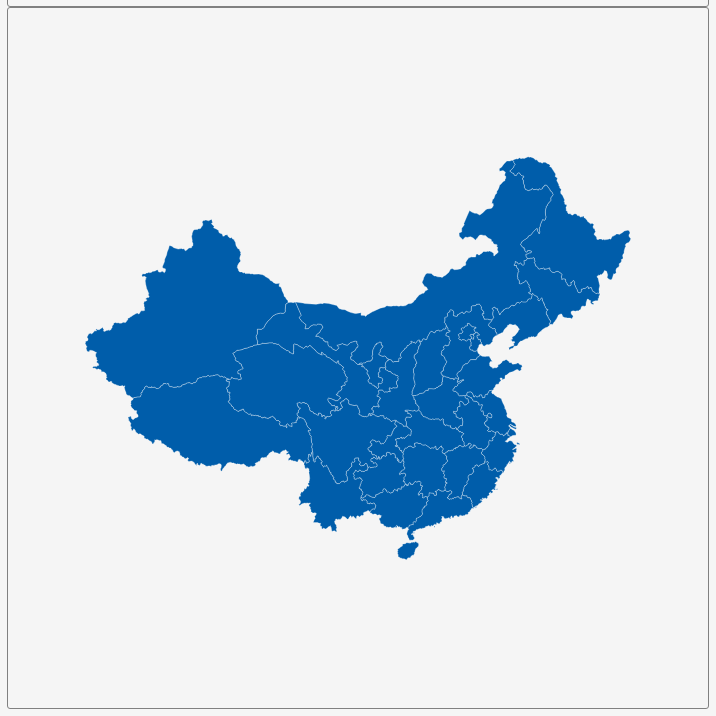
D3 v3 page, settled after 360 driven frames (6 s of simulated time); the page loaded 1 data file(s).


        var dim = 700;
        const center = {
            "lng": 104.1939,
            "lat": 37.9877
        };
        var scale = 568;

        var title = document.getElementById('title');
        title.style.width = dim;
        title.style.marginLeft = "calc(50% - " + (dim / 2) + "px)";
        var map = document.getElementById('map')
        map.style.width = dim;
        map.style.marginLeft = "calc(50% - " + (dim / 2) + "px)";

        var tooltip = d3
            .select("#map")
            .append("div")
            .attr("class", "tooltip")
            .attr("opacity", 0);
        var width = dim,
            height = dim;

        var svg = d3.select("#map")
            .append("svg")
            .attr("width", width)
            .attr("height", height);

        scale = scale * .9;// to give 5% padding on each side
        var projection = d3.geo.mercator()
            .center([center.lng, center.lat])
            .scale(scale)
            .translate([width / 2, height / 2]);
        var geoPath = d3.geo.path()
            .projection(projection);

        var g = svg.append("g");
        d3.json("geosource.json", function (json) {
            g.selectAll("path")
                .data(json.features)
                .enter()
                .append("path")
                .attr("d", geoPath)
                .attr("class", "polygon")
                .on("mouseover", mouseover)
                .on("mouseout", mouseout)
                .on("mousemove", mousemove);

            svg.call(d3.behavior.zoom().on("zoom", () => {
                g.attr("transform", "translate(" + d3.event.translate.join(",") + ")scale(" + d3.event.scale + ")");
            }));
        });
        function mouseover(d) {
            d3.select(this).attr("class", "hover");
            tooltip.style("opacity", 0.9);
            tooltip.html((d.properties.NAME_1 && "<b>" + d.properties.NAME_1 + "</b><br>" || '') +
                (d.properties.ENGTYPE_1 && d.properties.ENGTYPE_1));
        }
        function mouseout(d) {
            d3.select(this).attr("class", "polygon");
            tooltip.style("opacity", 0);
        }
        function mousemove(d) {
            tooltip.style({
                left: function () {
                    if (d3.event.pageX > 800) {
                        return d3.event.pageX - 180 + "px";
                    } else {
                        return d3.event.pageX + 23 + "px";
                    }
                },
                top: d3.event.pageY - 20 + "px",
            });
        }
    

### data: geosource.json
{
 "type": "FeatureCollection",
 "features": [
  {
   "type": "Feature",
   "geometry": {
    "type": "Polygon",
    "coordinates": "[... 1 items]"
   },
   "properties": {
    "GID_0": "CHN",
    "NAME_0": "China",
    "GID_1": "CHN.1_1",
    "NAME_1": "Anhui",
    "VARNAME_1": "Ānhuī",
    "NL_NAME_1": "安徽|安徽",
    "TYPE_1": "Shěng",
    "ENGTYPE_1": "Province",
    "CC_1": "",
    "HASC_1": "CN.AH"
   }
  },
  {
   "type": "Feature",
   "geometry": {
    "type": "Polygon",
    "coordinates": "[... 1 items]"
   },
   "properties": {
    "GID_0": "CHN",
    "NAME_0": "China",
    "GID_1": "CHN.2_1",
    "NAME_1": "Beijing",
    "VARNAME_1": "Běijīng",
    "NL_NAME_1": "北京|北京",
    "TYPE_1": "Zhíxiáshì",
    "ENGTYPE_1": "Municipality",
    "CC_1": "",
    "HASC_1": "CN.BJ"
   }
  },
  {
   "type": "Feature",
   "geometry": {
    "type": "Polygon",
    "coordinates": "[... 1 items]"
   },
   "properties": {
    "GID_0": "CHN",
    "NAME_0": "China",
    "GID_1": "CHN.3_1",
    "NAME_1": "Chongqing",
    "VARNAME_1": "Chóngqìng",
    "NL_NAME_1": "重慶|重庆",
    "TYPE_1": "Zhíxiáshì",
    "ENGTYPE_1": "Municipality",
    "CC_1": "",
    "HASC_1": "CN.CQ"
   }
  },
  {
   "type": "Feature",
   "geometry": {
    "type": "MultiPolygon",
    "coordinates": "[... 3 items]"
   },
   "properties": {
    "GID_0": "CHN",
    "NAME_0": "China",
    "GID_1": "CHN.4_1",
    "NAME_1": "Fujian",
    "VARNAME_1": "Fújiàn",
    "NL_NAME_1": "福建",
    "TYPE_1": "Shěng",
    "ENGTYPE_1": "Province",
    "CC_1": "",
    "HASC_1": "CN.FJ"
   }
  },
  {
   "type": "Feature",
   "geometry": {
    "type": "Polygon",
    "coordinates": "[... 1 items]"
   },
   "properties": {
    "GID_0": "CHN",
    "NAME_0": "China",
    "GID_1": "CHN.5_1",
    "NAME_1": "Gansu",
    "VARNAME_1": "Gānsù",
    "NL_NAME_1": "甘肅|甘肃",
    "TYPE_1": "Shěng",
    "ENGTYPE_1": "Province",
    "CC_1": "",
    "HASC_1": "CN.GS"
   }
  },
  {
   "type": "Feature",
   "geometry": {
    "type": "MultiPolygon",
    "coordinates": "[... 2 items]"
   },
   "properties": {
    "GID_0": "CHN",
    "NAME_0": "China",
    "GID_1": "CHN.6_1",
    "NAME_1": "Guangdong",
    "VARNAME_1": "Guǎngdōng",
    "NL_NAME_1": "廣東|广东",
    "TYPE_1": "Shěng",
    "ENGTYPE_1": "Province",
    "CC_1": "",
    "HASC_1": "CN.GD"
   }
  },
  {
   "type": "Feature",
   "geometry": {
    "type": "Polygon",
    "coordinates": "[... 1 items]"
   },
   "properties": {
    "GID_0": "CHN",
    "NAME_0": "China",
    "GID_1": "CHN.7_1",
    "NAME_1": "Guangxi",
    "VARNAME_1": "Guǎngxī Zhuàngzú",
    "NL_NAME_1": "廣西壯族自治區|广西壮族自治区",
    "TYPE_1": "Zìzhìqu",
    "ENGTYPE_1": "Autonomous Region",
    "CC_1": "",
    "HASC_1": "CN.GX"
   }
  },
  {
   "type": "Feature",
   "geometry": {
    "type": "Polygon",
    "coordinates": "[... 1 items]"
   },
   "properties": {
    "GID_0": "CHN",
    "NAME_0": "China",
    "GID_1": "CHN.8_1",
    "NAME_1": "Guizhou",
    "VARNAME_1": "Gùizhōu",
    "NL_NAME_1": "貴州|贵州",
    "TYPE_1": "Shěng",
    "ENGTYPE_1": "Province",
    "CC_1": "",
    "HASC_1": "CN.GZ"
   }
  },
  "... 23 more items"
 ]
}